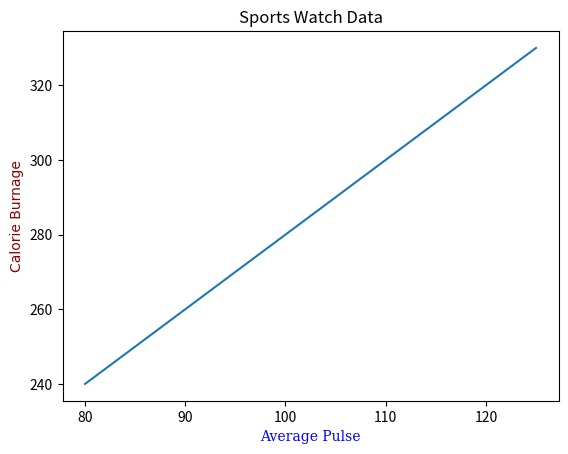

Here is the Python script that generated this plot:
import numpy as np
import matplotlib.pyplot as plt

x = np.array([80, 85, 90, 95, 100, 105, 110, 115, 120, 125])
y = np.array([240, 250, 260, 270, 280, 290, 300, 310, 320, 330])


font2 = {'family':'Arial','color':'darkred','size':10}


plt.plot(x, y)

plt.title("Sports Watch Data")

plt.xlabel("Average Pulse", family = 'serif',color ='blue',size = 10)

plt.ylabel("Calorie Burnage", fontdict = font2)

plt.show()
